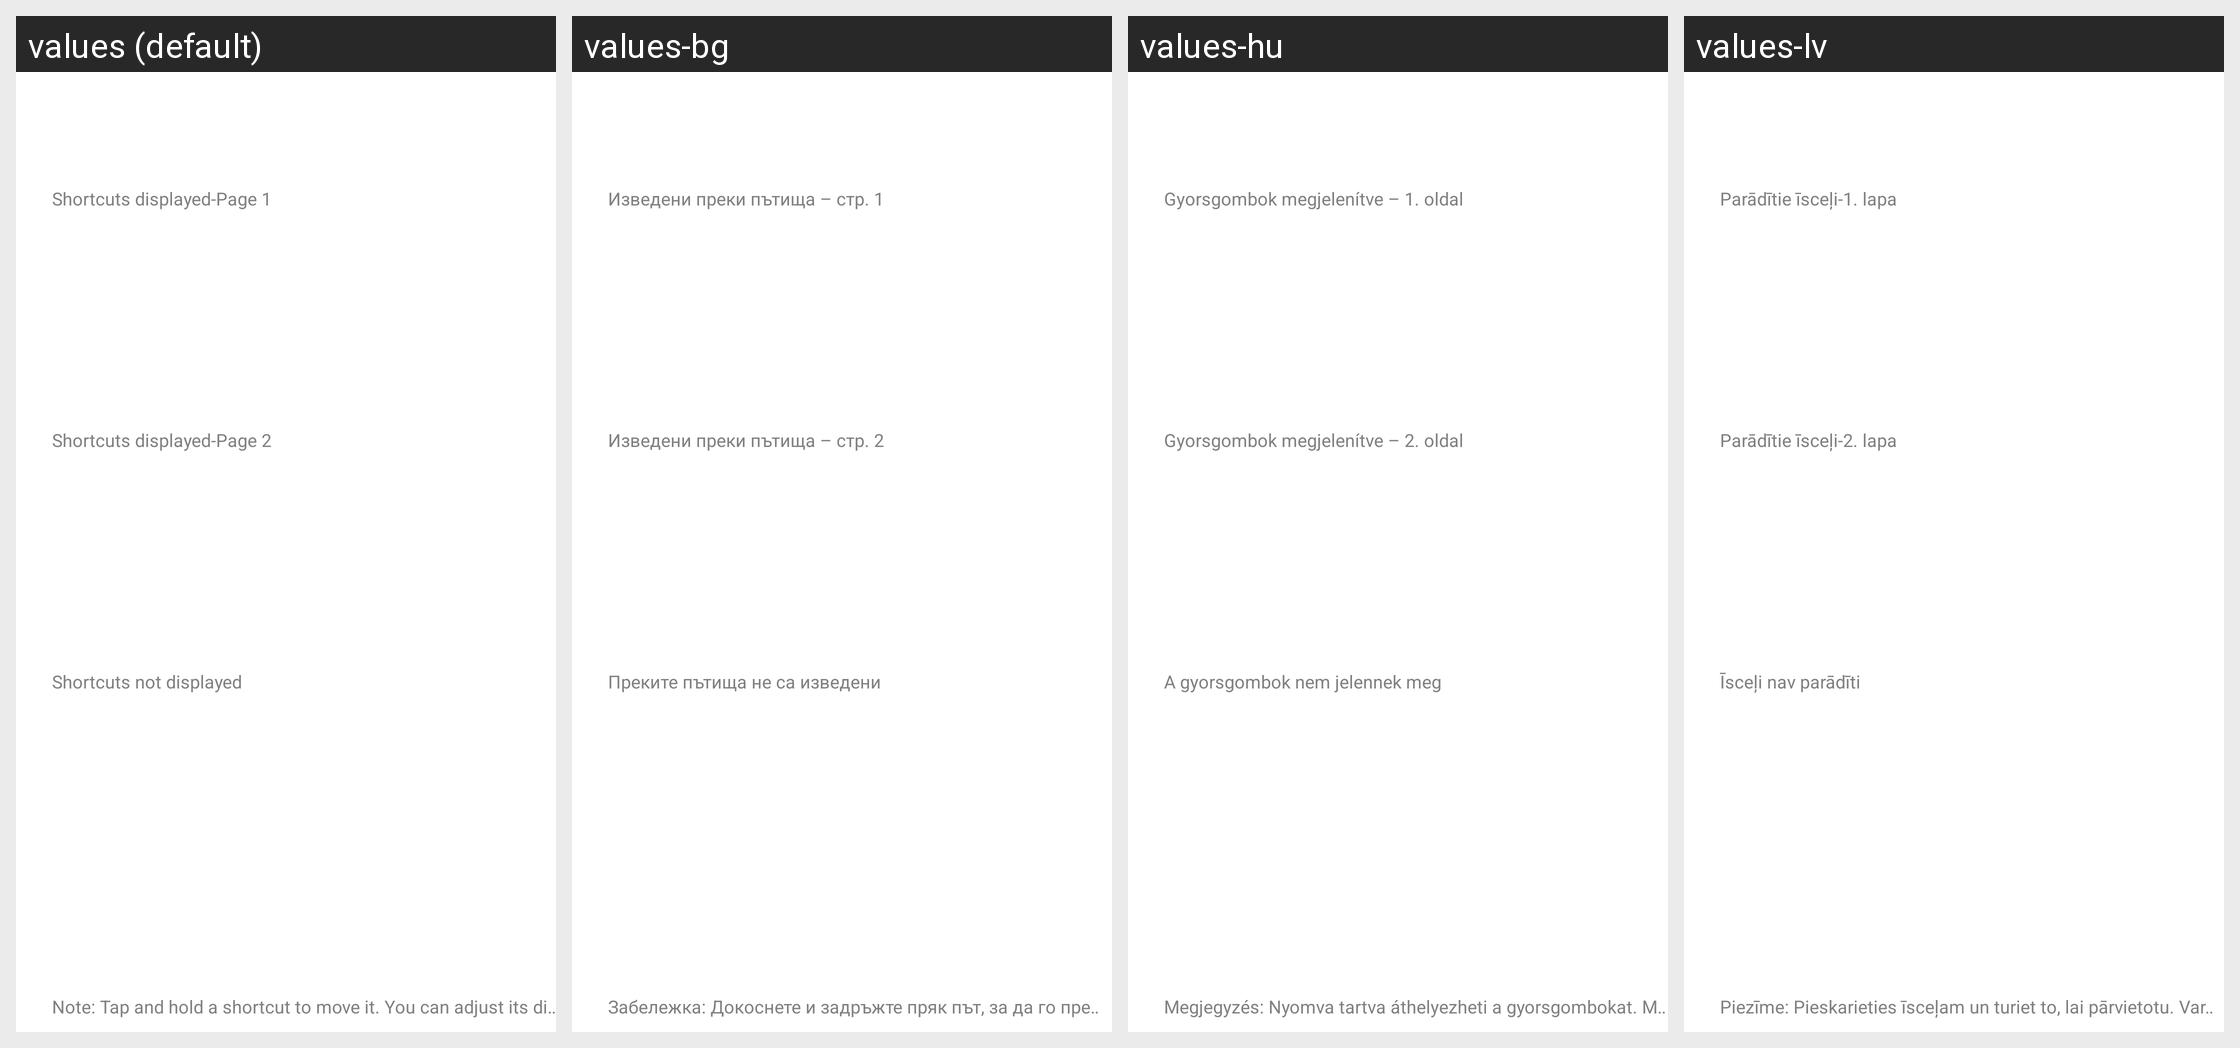

Strings drawn on this Android screen and how each of the app's shown locales translates them:
Android screen res/layout/ctrlcenter_layout.xml rendered under 4 locales, left to right: values (default), values-bg, values-hu, values-lv. Device: Nexus 5 (rendered at 1080×1920; each locale shown at half size, 540×960, under a caption strip naming it); theme systemui_theme.
Other locales in the repository, not shown: values-cs, values-da, values-de, values-el, values-es, values-et-rEE, values-fi, values-fr, values-hi, values-hr, values-in, values-it, values-lt, values-mk-rMK, values-mr-rIN, values-my-rMM, values-my-rZG, values-nb, values-nl, values-pl, values-pt, values-ro, values-ru, values-sk, values-sl, values-sr, values-sv, values-th-rTH, values-tr, values-uk, values-vi, values-zh-rCN, values-zh-rTW.
Strings drawn on this screen, with the default value and each locale's value (text and hints the layout hard-codes, and strings that could not be matched under every locale, appear in the picture but are not listed):

ctrl_center_shown_1page
  values: Shortcuts displayed-Page 1
  values-bg: Изведени преки пътища – стр. 1
  values-hu: Gyorsgombok megjelenítve – 1. oldal
  values-lv: Parādītie īsceļi-1. lapa

ctrl_center_shown_2page
  values: Shortcuts displayed-Page 2
  values-bg: Изведени преки пътища – стр. 2
  values-hu: Gyorsgombok megjelenítve – 2. oldal
  values-lv: Parādītie īsceļi-2. lapa

ctrl_center_non_shown
  values: Shortcuts not displayed
  values-bg: Преките пътища не са изведени
  values-hu: A gyorsgombok nem jelennek meg
  values-lv: Īsceļi nav parādīti

ctrl_center_hint
  values: Note: Tap and hold a shortcut to move it. You can adjust its display order
  values-bg: Забележка: Докоснете и задръжте пряк път, за да го преместите. Можете да го изведете или да не го извеждате и да коригирате местоположението му
      .
  values-hu: Megjegyzés: Nyomva tartva áthelyezheti a gyorsgombokat. Megjelenítheti vagy elrejtheti, valamint a helyét is módosíthatja
      .
  values-lv: Piezīme: Pieskarieties īsceļam un turiet to, lai pārvietotu. Varat to parādīt vai slēpt tā parādīšanu, kā arī pārvietot tā atrašanās vietu
      .
